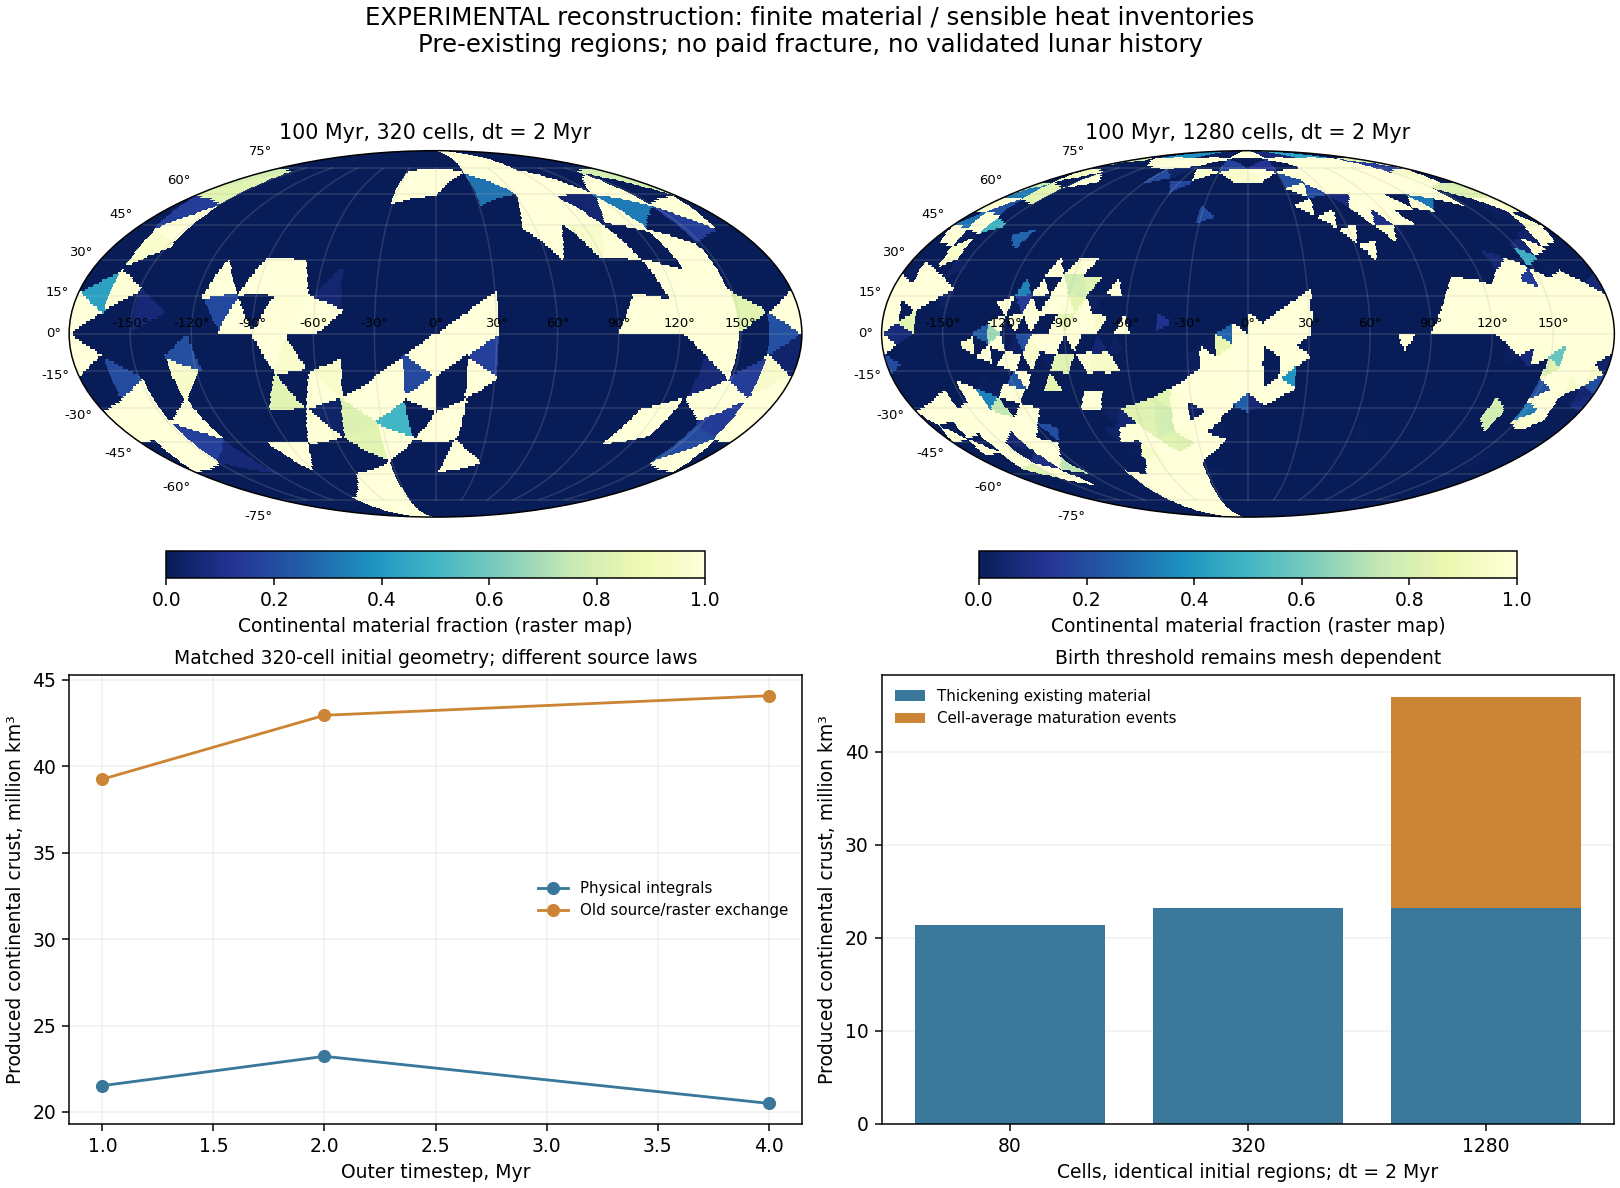

Values plotted in this chart, from the file beside it:
case, cells, dt_myr, continental_produced_million_km3, arc_thickening_million_km3, juvenile_area_million_km2, basalt_created_million_km3, basalt_returned_million_km3, h_min_km, h_max_km, plates, mantle_k, crust_k, max_unfilled_footprint_fraction, final_area_rms_speed_mm_per_year, transport_commits, sensible_energy_residual_j, global_mechanical_energy_residual_j, process_s, loop_s, rss_mib, source_commit
final_g2_dt4, 320, 4.0, 20.5, 20.5, 0.0, 1692, 1652, 0.0, 46.98, 12, 1848, 405.3, 0.2147, 30.06, 98, 0.0, , 15.62, 5.723, 209.6, ba4965efa4031386264f1e071ba78e64ae19523e
final_g2_dt2, 320, 2.0, 23.22, 23.22, 0.0, 1672, 1500, 0.0, 43.9, 12, 1849, 403.4, 0.2159, 30.98, 170, 0.0, , 21.36, 11.98, 209.3, ba4965efa4031386264f1e071ba78e64ae19523e
final_g2_dt1, 320, 1.0, 21.52, 21.52, 0.0, 1633, 1419, 0.0, 51.19, 12, 1849, 401.6, 0.1979, 31.07, 350, 0.0, , 32.2, 22.92, 218.2, ba4965efa4031386264f1e071ba78e64ae19523e
final_g1_dt2, 80, 2.0, 21.38, 21.38, 0.0, 1589, 1408, 0.0, 35.25, 12, 1849, 401.1, 0.15, 30.99, 78, 0.0, , 16.56, 7.091, 201.5, ba4965efa4031386264f1e071ba78e64ae19523e
final_g3_dt2, 1280, 2.0, 45.92, 23.15, 0.8755, 1908, 1783, 0.0, 80.58, 12, 1848, 405.1, 0.2074, 27.65, 209, 0.0, , 31.05, 21.15, 218, ba4965efa4031386264f1e071ba78e64ae19523e
reference_g2_dt4, 320, 4.0, 44.09, 44.09, 0.0, 2079, 2063, 5.492, 34.94, 12, 1848, 409.1, 0.006445, 31.8, 101, 0.0, , 12.64, 2.959, 210.2, ba4965efa4031386264f1e071ba78e64ae19523e
reference_g2_dt2, 320, 2.0, 42.96, 42.96, 0.0, 2493, 2471, 5.555, 36.35, 12, 1847, 400, 0.00568, 32.59, 159, 0.0, , 15.34, 5.625, 210.6, ba4965efa4031386264f1e071ba78e64ae19523e
reference_g2_dt1, 320, 1.0, 39.26, 39.26, 0.0, 3054, 3045, 5.492, 35.88, 12, 1846, 421, 0.003581, 30.91, 336, 0.0, , 20.99, 11.56, 222, ba4965efa4031386264f1e071ba78e64ae19523e
